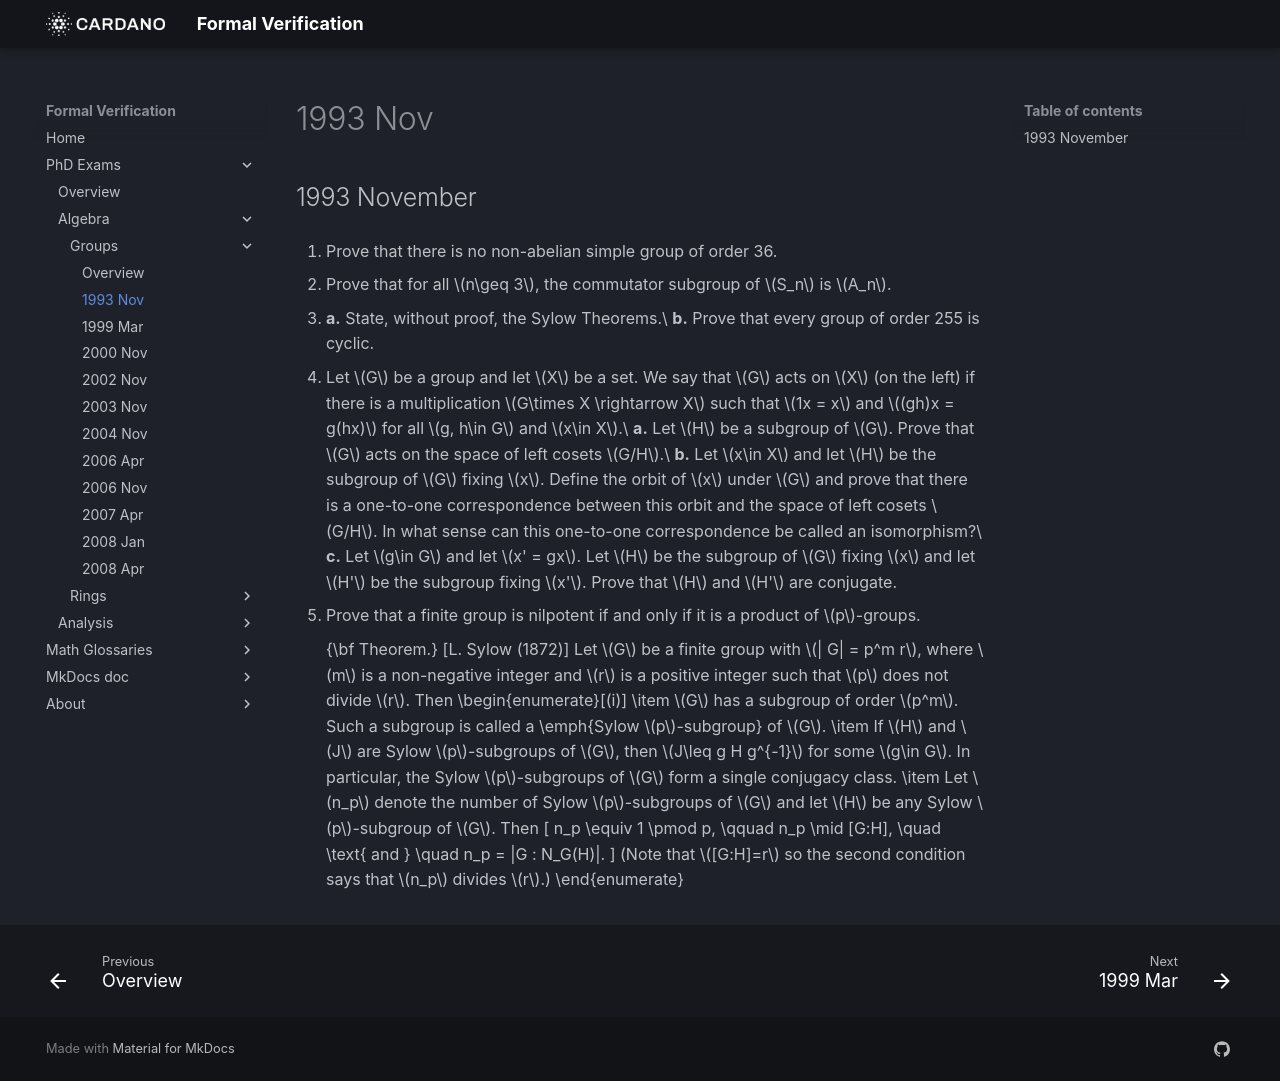

repository: formalverification/formalverification.io · page: exams/groups/1993Nov/index.html · generator: mkdocs

---
title: Group Theory Exam
date: '1993-11-01'
---

## 1993 November

1. Prove that there is no non-abelian simple group of order 36.

2. Prove that for all $n\geq 3$, the commutator subgroup of $S_n$ is $A_n$.

3. **a.** State, without proof, the Sylow Theorems.\
   **b.** Prove that every group of order 255 is cyclic.

4. Let $G$ be a group and let $X$ be a set. We say that $G$ acts on $X$ (on the left) if there is a multiplication $G\times X \rightarrow X$ such that $1x = x$ and $(gh)x = g(hx)$ for all $g, h\in G$ and $x\in X$.\
   **a.** Let $H$ be a subgroup of $G$. Prove that $G$ acts on the space of left cosets $G/H$.\
   **b.** Let $x\in X$ and let $H$ be the subgroup of $G$ fixing $x$. Define the orbit of $x$ under $G$ and prove that there is a one-to-one correspondence between this orbit and the space of left cosets $G/H$. In what sense can this one-to-one correspondence be called an isomorphism?\
   **c.** Let $g\in G$ and let $x' = gx$. Let $H$ be the subgroup of $G$ fixing $x$ and let $H'$ be the subgroup fixing $x'$. Prove that $H$ and $H'$ are conjugate.

5. Prove that a finite group is nilpotent if and only if it is a product of $p$-groups.


      {\bf Theorem.} [L. Sylow (1872)] Let $G$ be a finite group with $| G| = p^m r$,
      where $m$ is a non-negative integer and $r$ is a positive integer such that $p$
      does not divide $r$. Then
      \begin{enumerate}[(i)]
      \item 
        $G$ has a subgroup of order $p^m$.  
        Such a subgroup is called a \emph{Sylow $p$-subgroup} of $G$.
      \item If $H$ and $J$ are Sylow $p$-subgroups of $G$, then $J\leq g H g^{-1}$ for some
        $g\in G$. In particular, the Sylow $p$-subgroups of $G$ form 
        a single conjugacy class.
      \item Let $n_p$ denote the number of Sylow $p$-subgroups of $G$
        and let $H$ be any Sylow $p$-subgroup of $G$. Then 
        \[
        n_p \equiv 1 \pmod p, \qquad n_p \mid [G:H], \quad \text{ and } \quad
        n_p = |G : N_G(H)|.
        \]
        (Note that $[G:H]=r$ so the second condition says that $n_p$ divides $r$.)
      \end{enumerate}
